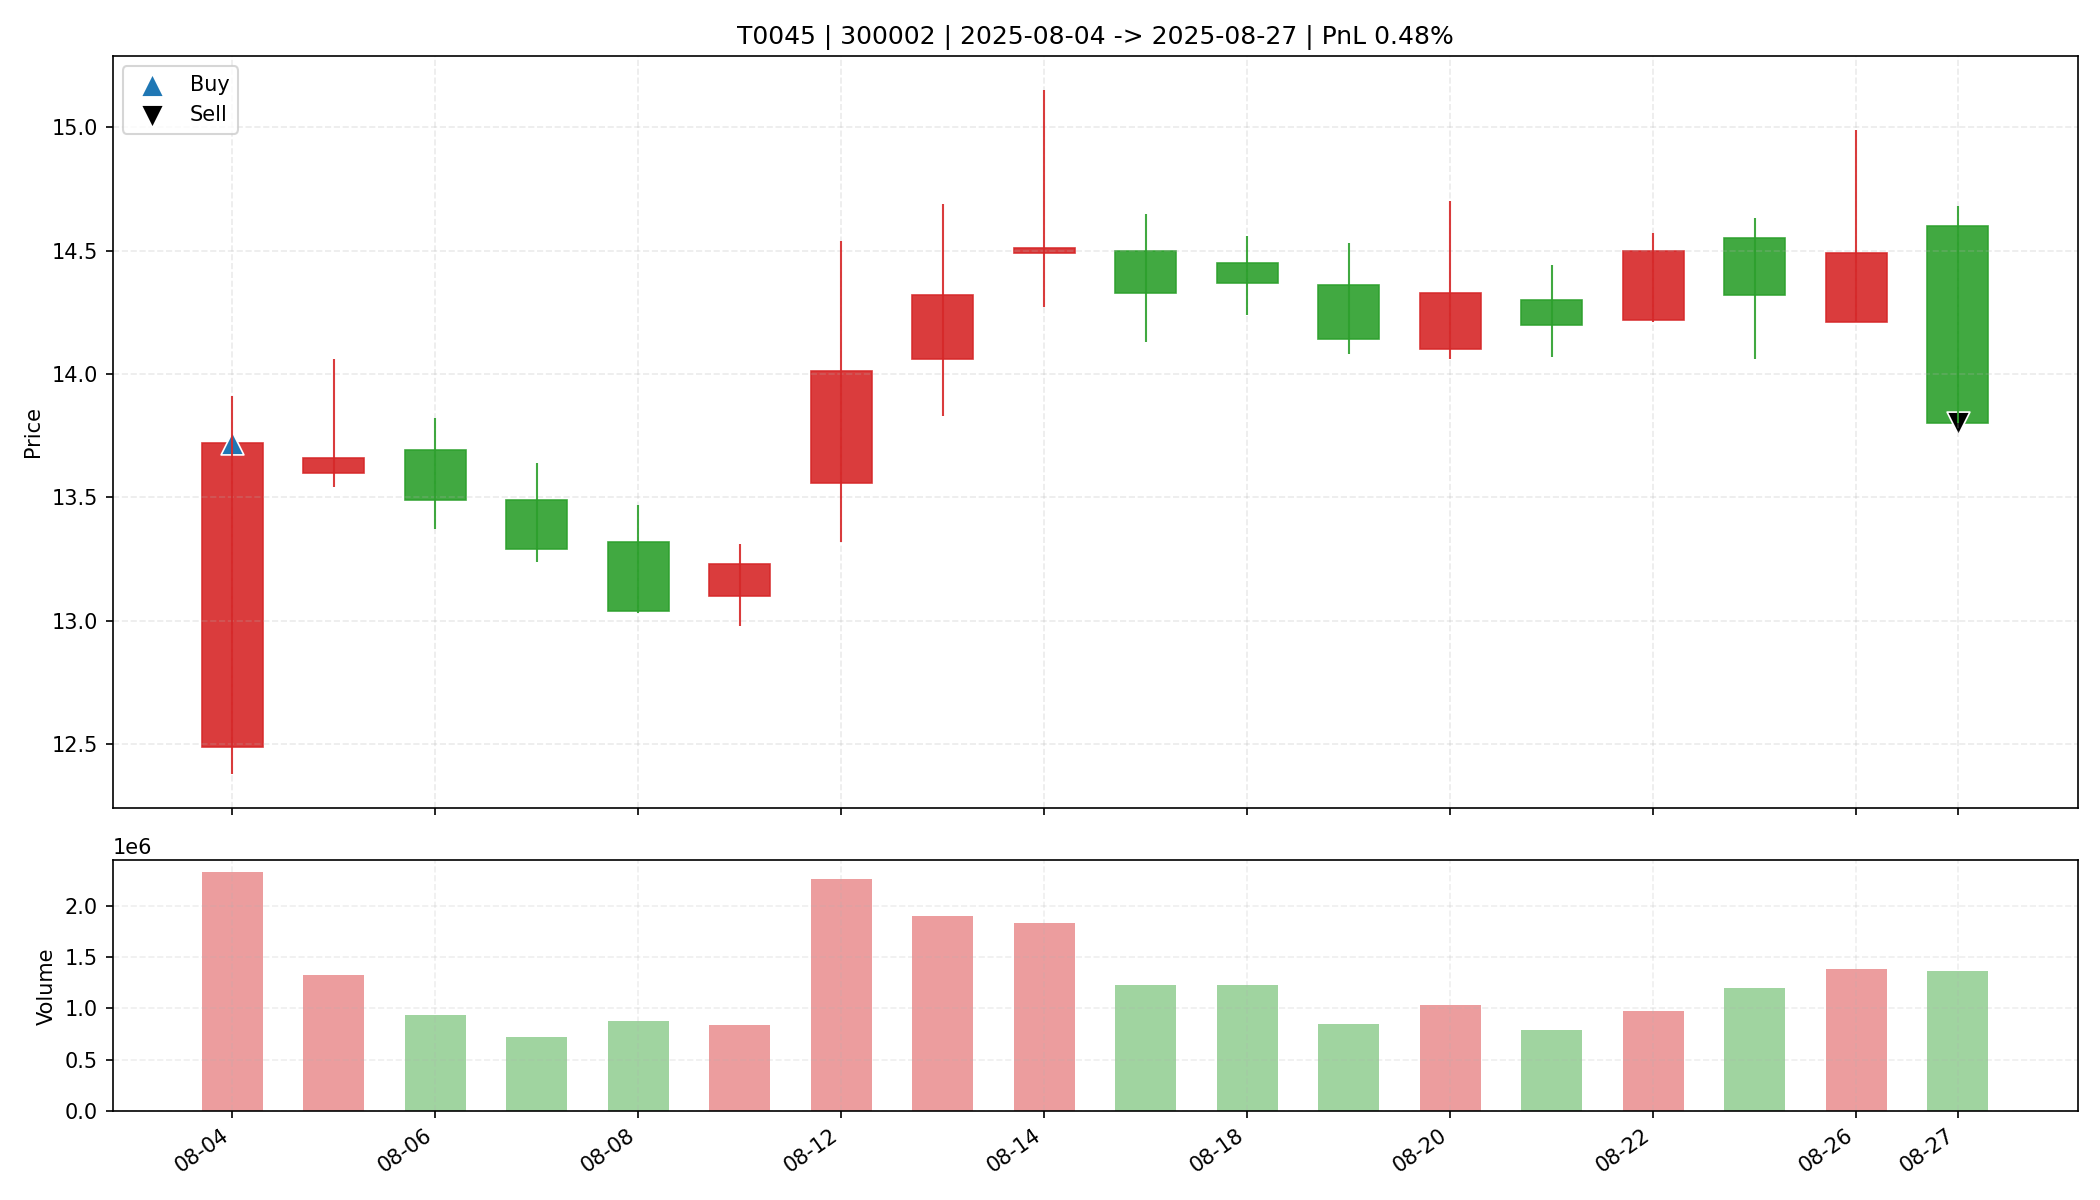

Data behind this chart, as committed beside it:
date, open, high, low, close, amount, volume, trade_id, code, buy_date, sell_date, buy_price, sell_price, matched_shares, buy_reason, sell_reason, sell_profit_pct, sell_hold_days, is_buy_day, is_sell_day, holding_day_index
2025-08-04, 12.49, 13.91, 12.38, 13.72, 3116840192, 2326179, T0045, 300002, 2025-08-04, 2025-08-27, 13.72, 13.8, 2400, 前10日振幅9.3%, 阳线涨幅9.8%, 突破均线, 放量1.7倍(温和+爆发…, 跌破MA10, 0.4826, 17.0, True, False, 0
2025-08-05, 13.6, 14.06, 13.54, 13.66, 1818999680, 1322212, T0045, 300002, 2025-08-04, 2025-08-27, 13.72, 13.8, 2400, 前10日振幅9.3%, 阳线涨幅9.8%, 突破均线, 放量1.7倍(温和+爆发…, 跌破MA10, 0.4826, 17.0, False, False, 1
2025-08-06, 13.69, 13.82, 13.37, 13.49, 1263033600, 933412, T0045, 300002, 2025-08-04, 2025-08-27, 13.72, 13.8, 2400, 前10日振幅9.3%, 阳线涨幅9.8%, 突破均线, 放量1.7倍(温和+爆发…, 跌破MA10, 0.4826, 17.0, False, False, 2
2025-08-07, 13.49, 13.64, 13.24, 13.29, 959190656, 718233, T0045, 300002, 2025-08-04, 2025-08-27, 13.72, 13.8, 2400, 前10日振幅9.3%, 阳线涨幅9.8%, 突破均线, 放量1.7倍(温和+爆发…, 跌破MA10, 0.4826, 17.0, False, False, 3
2025-08-08, 13.32, 13.47, 13.03, 13.04, 1162472576, 880381, T0045, 300002, 2025-08-04, 2025-08-27, 13.72, 13.8, 2400, 前10日振幅9.3%, 阳线涨幅9.8%, 突破均线, 放量1.7倍(温和+爆发…, 跌破MA10, 0.4826, 17.0, False, False, 4
2025-08-11, 13.1, 13.31, 12.98, 13.23, 1109329024, 843606, T0045, 300002, 2025-08-04, 2025-08-27, 13.72, 13.8, 2400, 前10日振幅9.3%, 阳线涨幅9.8%, 突破均线, 放量1.7倍(温和+爆发…, 跌破MA10, 0.4826, 17.0, False, False, 5
2025-08-12, 13.56, 14.54, 13.32, 14.01, 3158521600, 2265750, T0045, 300002, 2025-08-04, 2025-08-27, 13.72, 13.8, 2400, 前10日振幅9.3%, 阳线涨幅9.8%, 突破均线, 放量1.7倍(温和+爆发…, 跌破MA10, 0.4826, 17.0, False, False, 6
2025-08-13, 14.06, 14.69, 13.83, 14.32, 2708617984, 1897025, T0045, 300002, 2025-08-04, 2025-08-27, 13.72, 13.8, 2400, 前10日振幅9.3%, 阳线涨幅9.8%, 突破均线, 放量1.7倍(温和+爆发…, 跌破MA10, 0.4826, 17.0, False, False, 7
2025-08-14, 14.49, 15.15, 14.27, 14.51, 2702655232, 1833981, T0045, 300002, 2025-08-04, 2025-08-27, 13.72, 13.8, 2400, 前10日振幅9.3%, 阳线涨幅9.8%, 突破均线, 放量1.7倍(温和+爆发…, 跌破MA10, 0.4826, 17.0, False, False, 8
2025-08-15, 14.5, 14.65, 14.13, 14.33, 1757825536, 1225141, T0045, 300002, 2025-08-04, 2025-08-27, 13.72, 13.8, 2400, 前10日振幅9.3%, 阳线涨幅9.8%, 突破均线, 放量1.7倍(温和+爆发…, 跌破MA10, 0.4826, 17.0, False, False, 9
2025-08-18, 14.45, 14.56, 14.24, 14.37, 1763820928, 1227209, T0045, 300002, 2025-08-04, 2025-08-27, 13.72, 13.8, 2400, 前10日振幅9.3%, 阳线涨幅9.8%, 突破均线, 放量1.7倍(温和+爆发…, 跌破MA10, 0.4826, 17.0, False, False, 10
2025-08-19, 14.36, 14.53, 14.08, 14.14, 1207110528, 846592, T0045, 300002, 2025-08-04, 2025-08-27, 13.72, 13.8, 2400, 前10日振幅9.3%, 阳线涨幅9.8%, 突破均线, 放量1.7倍(温和+爆发…, 跌破MA10, 0.4826, 17.0, False, False, 11
2025-08-20, 14.1, 14.7, 14.06, 14.33, 1483400192, 1033829, T0045, 300002, 2025-08-04, 2025-08-27, 13.72, 13.8, 2400, 前10日振幅9.3%, 阳线涨幅9.8%, 突破均线, 放量1.7倍(温和+爆发…, 跌破MA10, 0.4826, 17.0, False, False, 12
2025-08-21, 14.3, 14.44, 14.07, 14.2, 1124710016, 789846, T0045, 300002, 2025-08-04, 2025-08-27, 13.72, 13.8, 2400, 前10日振幅9.3%, 阳线涨幅9.8%, 突破均线, 放量1.7倍(温和+爆发…, 跌破MA10, 0.4826, 17.0, False, False, 13
2025-08-22, 14.22, 14.57, 14.21, 14.5, 1405137152, 974345, T0045, 300002, 2025-08-04, 2025-08-27, 13.72, 13.8, 2400, 前10日振幅9.3%, 阳线涨幅9.8%, 突破均线, 放量1.7倍(温和+爆发…, 跌破MA10, 0.4826, 17.0, False, False, 14
2025-08-25, 14.55, 14.63, 14.06, 14.32, 1710211456, 1201613, T0045, 300002, 2025-08-04, 2025-08-27, 13.72, 13.8, 2400, 前10日振幅9.3%, 阳线涨幅9.8%, 突破均线, 放量1.7倍(温和+爆发…, 跌破MA10, 0.4826, 17.0, False, False, 15
2025-08-26, 14.21, 14.99, 14.21, 14.49, 2034286592, 1388567, T0045, 300002, 2025-08-04, 2025-08-27, 13.72, 13.8, 2400, 前10日振幅9.3%, 阳线涨幅9.8%, 突破均线, 放量1.7倍(温和+爆发…, 跌破MA10, 0.4826, 17.0, False, False, 16
2025-08-27, 14.6, 14.68, 13.8, 13.8, 1941050496, 1366570, T0045, 300002, 2025-08-04, 2025-08-27, 13.72, 13.8, 2400, 前10日振幅9.3%, 阳线涨幅9.8%, 突破均线, 放量1.7倍(温和+爆发…, 跌破MA10, 0.4826, 17.0, False, True, 17
